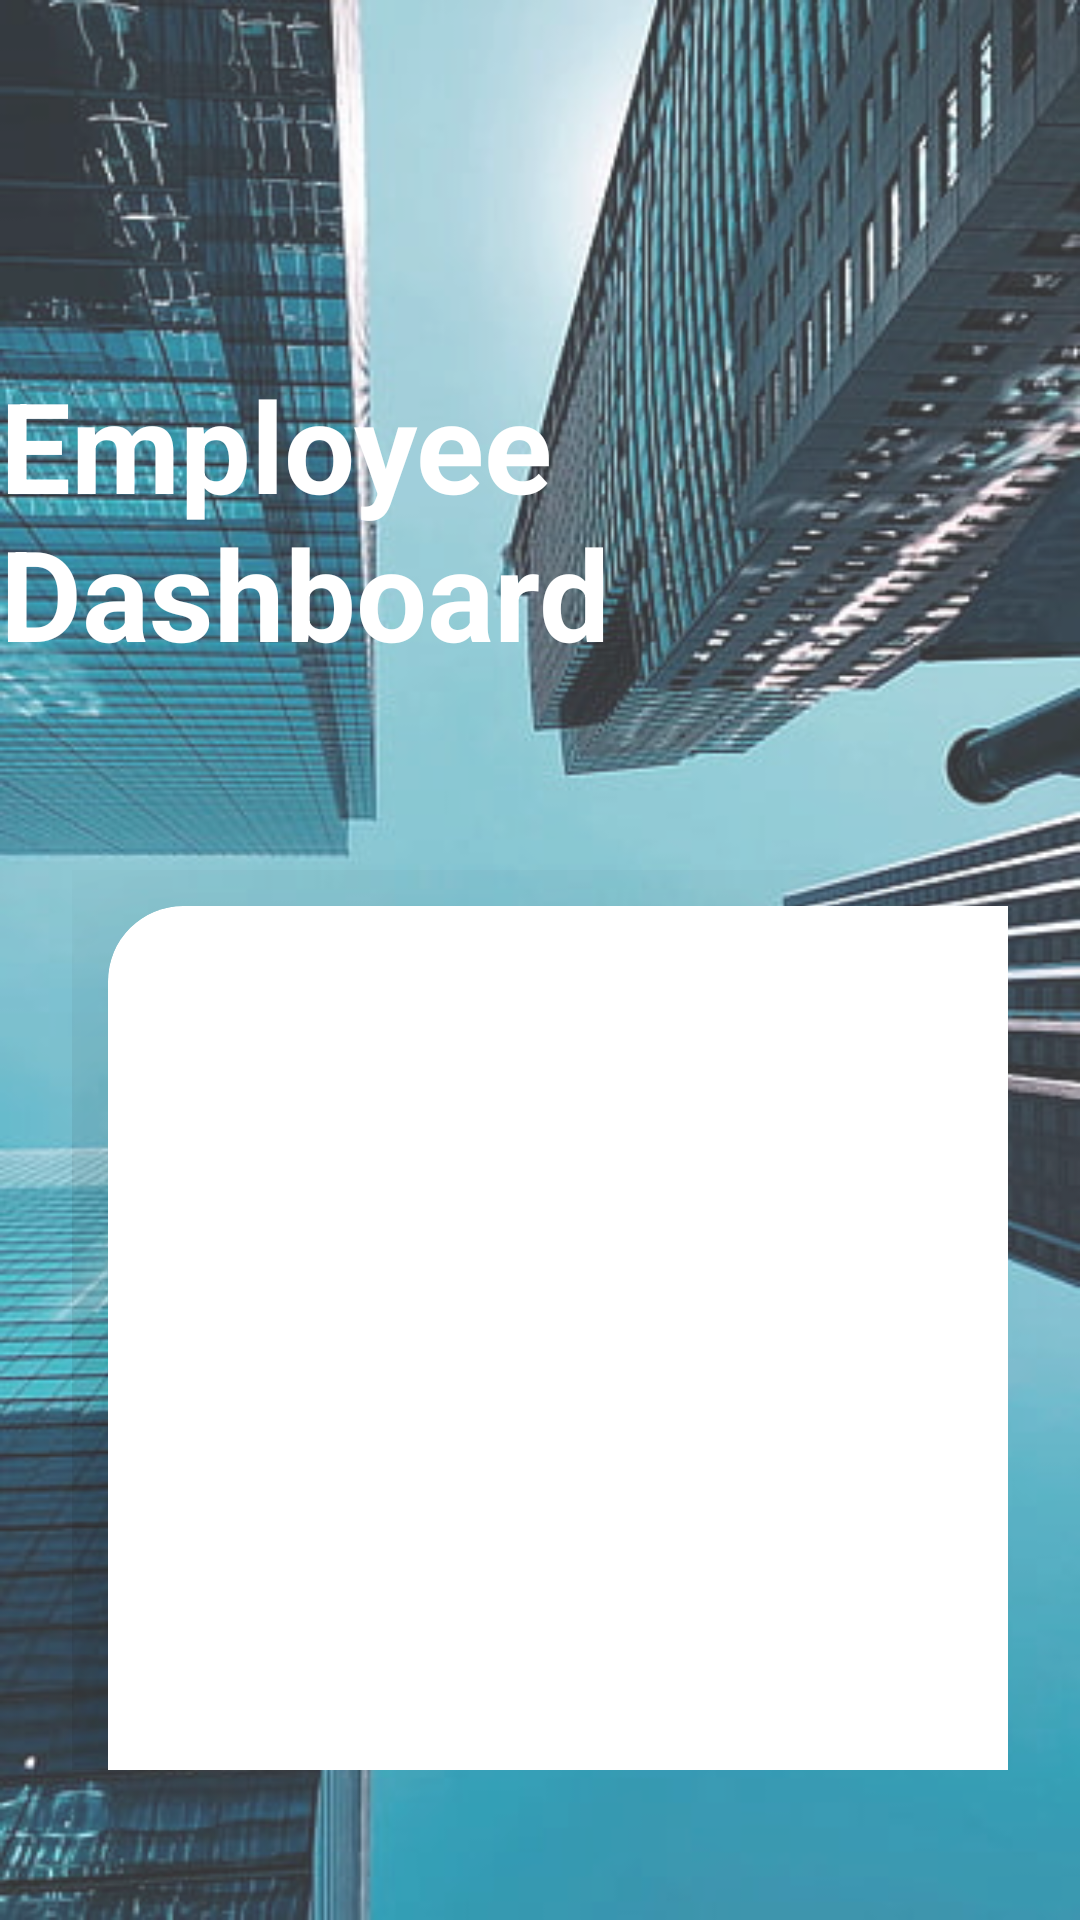

Produce the Android XML layout that renders to this screen, including the resource entries it uses.
<!-- AndroidManifest.xml: application theme Theme.ExpenseTracker_AdityaTrivedi -->
<!-- res/layout/activity_emp_dactivity.xml -->
<?xml version="1.0" encoding="utf-8"?>
<RelativeLayout xmlns:android="http://schemas.android.com/apk/res/android"
    xmlns:app="http://schemas.android.com/apk/res-auto"
    xmlns:tools="http://schemas.android.com/tools"
    android:layout_width="match_parent"
    android:layout_height="match_parent"
    android:background="@drawable/bg">
    <RelativeLayout
        android:layout_width="match_parent"
        android:background="@color/white"
        android:alpha="0.2"
        android:layout_height="match_parent"/>
    <View
        android:id="@+id/top_view"
        android:layout_width="match_parent"
        android:layout_height="250dp"/>

    <GridLayout
        android:layout_width="match_parent"
        android:layout_height="match_parent"
        android:layout_marginTop="40dp"
        android:rowCount="3"
        android:columnCount="2"
        android:layout_marginLeft="24dp"
        android:layout_marginRight="24dp"
        android:layout_marginBottom="50dp"
        android:layout_below="@+id/top_view">

        <androidx.cardview.widget.CardView
            android:layout_width="150dp"
            android:layout_height="150dp"
            app:cardCornerRadius="25dp"
            app:cardElevation="64dp"
            android:id="@+id/btnShowExpense"
            android:layout_margin="12dp"
            android:layout_columnWeight="1"
            android:layout_rowWeight="1"
            android:layout_column="1"
            android:layout_row="1">

            <LinearLayout
                android:layout_width="match_parent"
                android:gravity="center"
                android:layout_height="match_parent"
                android:orientation="vertical">
                <ImageView
                    android:layout_width="80dp"
                    android:layout_height="80dp"
                    android:src="@drawable/list_c"
                    android:layout_gravity="center_horizontal"/>
                <TextView
                    android:layout_width="wrap_content"
                    android:layout_height="wrap_content"
                    android:text="View Expenses"
                    android:layout_gravity="center_horizontal"
                    android:textSize="18dp"
                    android:textStyle="bold"
                    android:textColor="@color/black"/>
            </LinearLayout>

        </androidx.cardview.widget.CardView>

        <androidx.cardview.widget.CardView
            android:layout_width="150dp"
            android:layout_height="150dp"
            app:cardCornerRadius="25dp"
            app:cardElevation="64dp"
            android:id="@+id/btnContactUs"
            android:layout_margin="12dp"
            android:layout_columnWeight="1"
            android:layout_rowWeight="1"
            android:layout_row="2"
            android:layout_column="0">

            <LinearLayout
                android:layout_width="match_parent"
                android:layout_height="match_parent"
                android:gravity="center"

                android:orientation="vertical">
                <ImageView
                    android:layout_width="80dp"
                    android:layout_height="80dp"
                    android:src="@drawable/help_c"
                    android:layout_gravity="center_horizontal"/>
                <TextView
                    android:layout_width="wrap_content"
                    android:layout_height="wrap_content"
                    android:text="Help"
                    android:layout_gravity="center_horizontal"
                    android:textSize="18dp"
                    android:textStyle="bold"
                    android:textColor="@color/black"/>
            </LinearLayout>

        </androidx.cardview.widget.CardView>

        <androidx.cardview.widget.CardView
            android:layout_width="150dp"
            android:layout_height="150dp"
            app:cardCornerRadius="25dp"
            app:cardElevation="64dp"
            android:id="@+id/btnAddExpense"
            android:layout_margin="12dp"
            android:layout_columnWeight="1"
            android:layout_rowWeight="1"
            android:layout_column="0"
            android:layout_row="1">

            <LinearLayout
                android:layout_width="match_parent"
                android:layout_height="match_parent"
                android:gravity="center"
                android:orientation="vertical">
                <ImageView
                    android:layout_width="80dp"
                    android:layout_height="80dp"
                    android:src="@drawable/add_c"
                    android:layout_gravity="center_horizontal"/>
                <TextView
                    android:layout_width="wrap_content"
                    android:layout_height="wrap_content"
                    android:text="Add Expense"
                    android:layout_gravity="center_horizontal"
                    android:textSize="18dp"
                    android:textStyle="bold"
                    android:textColor="@color/black"/>
            </LinearLayout>

        </androidx.cardview.widget.CardView>

        <androidx.cardview.widget.CardView
            android:layout_width="150dp"
            android:layout_height="150dp"
            app:cardCornerRadius="25dp"
            app:cardElevation="64dp"
            android:id="@+id/btnSignOut"
            android:layout_margin="12dp"
            android:layout_columnWeight="1"
            android:layout_rowWeight="1"
            android:layout_row="2"
            android:layout_column="1">

            <LinearLayout
                android:layout_width="match_parent"
                android:layout_height="match_parent"
                android:gravity="center"

                android:orientation="vertical">
                <ImageView
                    android:layout_width="80dp"
                    android:layout_height="80dp"
                    android:src="@drawable/signout_c"
                    android:layout_gravity="center_horizontal"/>
                <TextView
                    android:layout_width="wrap_content"
                    android:layout_height="wrap_content"
                    android:text="Sign Out"
                    android:layout_gravity="center_horizontal"
                    android:textSize="18dp"
                    android:textStyle="bold"
                    android:textColor="@color/black"/>
            </LinearLayout>

        </androidx.cardview.widget.CardView>

    </GridLayout>

    <TextView
        android:layout_width="wrap_content"
        android:layout_height="wrap_content"
        android:text="Employee Dashboard"
        android:textColor="@color/white"
        android:textStyle="bold"
        android:textSize="42dp"
        android:layout_centerHorizontal="true"
        android:layout_marginTop="120dp"/>

</RelativeLayout>
<!-- resources referenced by this layout -->
<resources>
  <color name="black">#FF000000</color>
  <color name="white">#FFFFFFFF</color>
  <!-- drawable add_c (drawable) -->
  <vector android:height="24dp" android:tint="#E53935"
      android:viewportHeight="24" android:viewportWidth="24"
      android:width="24dp" xmlns:android="http://schemas.android.com/apk/res/android">
      <path android:fillColor="@android:color/white" android:pathData="M13,7h-2v4L7,11v2h4v4h2v-4h4v-2h-4L13,7zM12,2C6.48,2 2,6.48 2,12s4.48,10 10,10 10,-4.48 10,-10S17.52,2 12,2zM12,20c-4.41,0 -8,-3.59 -8,-8s3.59,-8 8,-8 8,3.59 8,8 -3.59,8 -8,8z"/>
  </vector>
  <!-- drawable bg: jpg bitmap (drawable, 52337 bytes) -->
  <!-- drawable help_c (drawable) -->
  <vector android:autoMirrored="true" android:height="24dp"
      android:tint="#E53935" android:viewportHeight="24"
      android:viewportWidth="24" android:width="24dp" xmlns:android="http://schemas.android.com/apk/res/android">
      <path android:fillColor="@android:color/white" android:pathData="M12,2C6.48,2 2,6.48 2,12s4.48,10 10,10 10,-4.48 10,-10S17.52,2 12,2zM13,19h-2v-2h2v2zM15.07,11.25l-0.9,0.92C13.45,12.9 13,13.5 13,15h-2v-0.5c0,-1.1 0.45,-2.1 1.17,-2.83l1.24,-1.26c0.37,-0.36 0.59,-0.86 0.59,-1.41 0,-1.1 -0.9,-2 -2,-2s-2,0.9 -2,2L8,9c0,-2.21 1.79,-4 4,-4s4,1.79 4,4c0,0.88 -0.36,1.68 -0.93,2.25z"/>
  </vector>
  <!-- drawable list_c (drawable) -->
  <vector android:height="24dp" android:tint="#E53935"
      android:viewportHeight="24" android:viewportWidth="24"
      android:width="24dp" xmlns:android="http://schemas.android.com/apk/res/android">
      <path android:fillColor="@android:color/white" android:pathData="M22,7h-9v2h9V7zM22,15h-9v2h9V15zM5.54,11L2,7.46l1.41,-1.41l2.12,2.12l4.24,-4.24l1.41,1.41L5.54,11zM5.54,19L2,15.46l1.41,-1.41l2.12,2.12l4.24,-4.24l1.41,1.41L5.54,19z"/>
  </vector>
  <style name="Theme.ExpenseTracker_AdityaTrivedi" parent="Base.Theme.ExpenseTracker_AdityaTrivedi" />
  <style name="Base.Theme.ExpenseTracker_AdityaTrivedi" parent="Theme.Material3.DayNight.NoActionBar">
          <item name="colorPrimary">@color/clr</item>
          <item name="colorPrimaryVariant">@color/clr</item>
      </style>
  <color name="clr">#E53935</color>
</resources>
